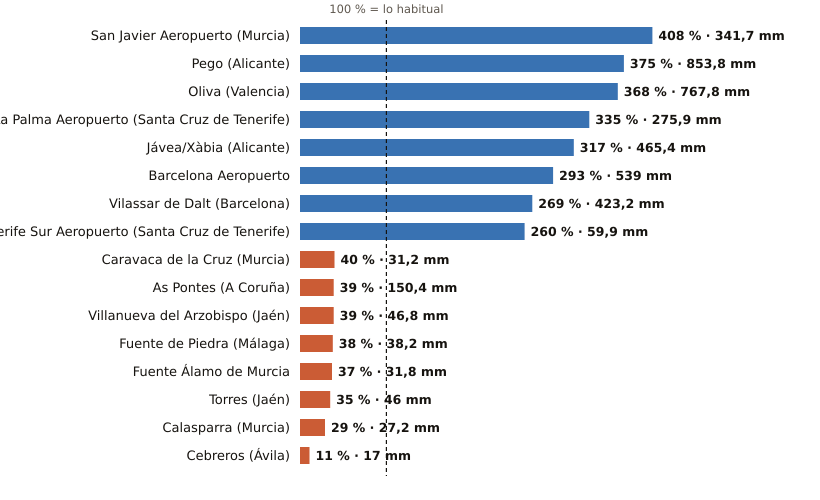

The file beside this chart, header and first rows:
estacion, provincia, indicativo, mm_otono, referencia_mm, pct, periodo_referencia, hasta, hora
San Javier Aeropuerto, Murcia, 7031X, 341.7, 83.7, 408, 2011-2025, 2026-11-13, 18
Pego, Alicante, 8057C, 853.8, 227.8, 375, 2011-2025, 2026-11-13, 16
Oliva, Valencia, 8058X, 767.8, 208.9, 368, 1991-2020, 2026-11-13, 18
La Palma Aeropuerto, Santa Cruz de Tenerife, C139E, 275.9, 82.4, 335, 1991-2020, 2026-11-13, 17
Jávea/Xàbia, Alicante, 8050X, 465.4, 146.9, 317, 1997-2025, 2026-11-13, 18
Barcelona Aeropuerto, Barcelona, 0076, 539.0, 184.1, 293, 1991-2020, 2026-11-13, 18
Vilassar de Dalt, Barcelona, 0244X, 423.2, 157.1, 269, 2009-2025, 2026-11-13, 18
Tenerife Sur Aeropuerto, Santa Cruz de Tenerife, C429I, 59.9, 23.0, 260, 1991-2020, 2026-11-13, 17
Caravaca de la Cruz, Murcia, 7119B, 31.2, 77.5, 40, 2009-2025, 2026-11-13, 18
As Pontes, A Coruña, 1363X, 150.4, 385.7, 39, 2009-2025, 2026-11-13, 14
Villanueva del Arzobispo, Jaén, 5210X, 46.8, 119.2, 39, 2008-2025, 2026-11-13, 17
Fuente de Piedra, Málaga, 6375X, 38.2, 99.8, 38, 2009-2025, 2026-11-13, 17
Fuente Álamo de Murcia, Murcia, 7023X, 31.8, 85.0, 37, 2008-2025, 2026-11-13, 16
Torres, Jaén, 5165X, 46.0, 129.7, 35, 2008-2025, 2026-11-13, 16
Calasparra, Murcia, 7121A, 27.2, 92.7, 29, 2008-2025, 2026-11-13, 17
Cebreros, Ávila, 3337U, 17.0, 156.3, 11, 2010-2025, 2026-11-13, 18
